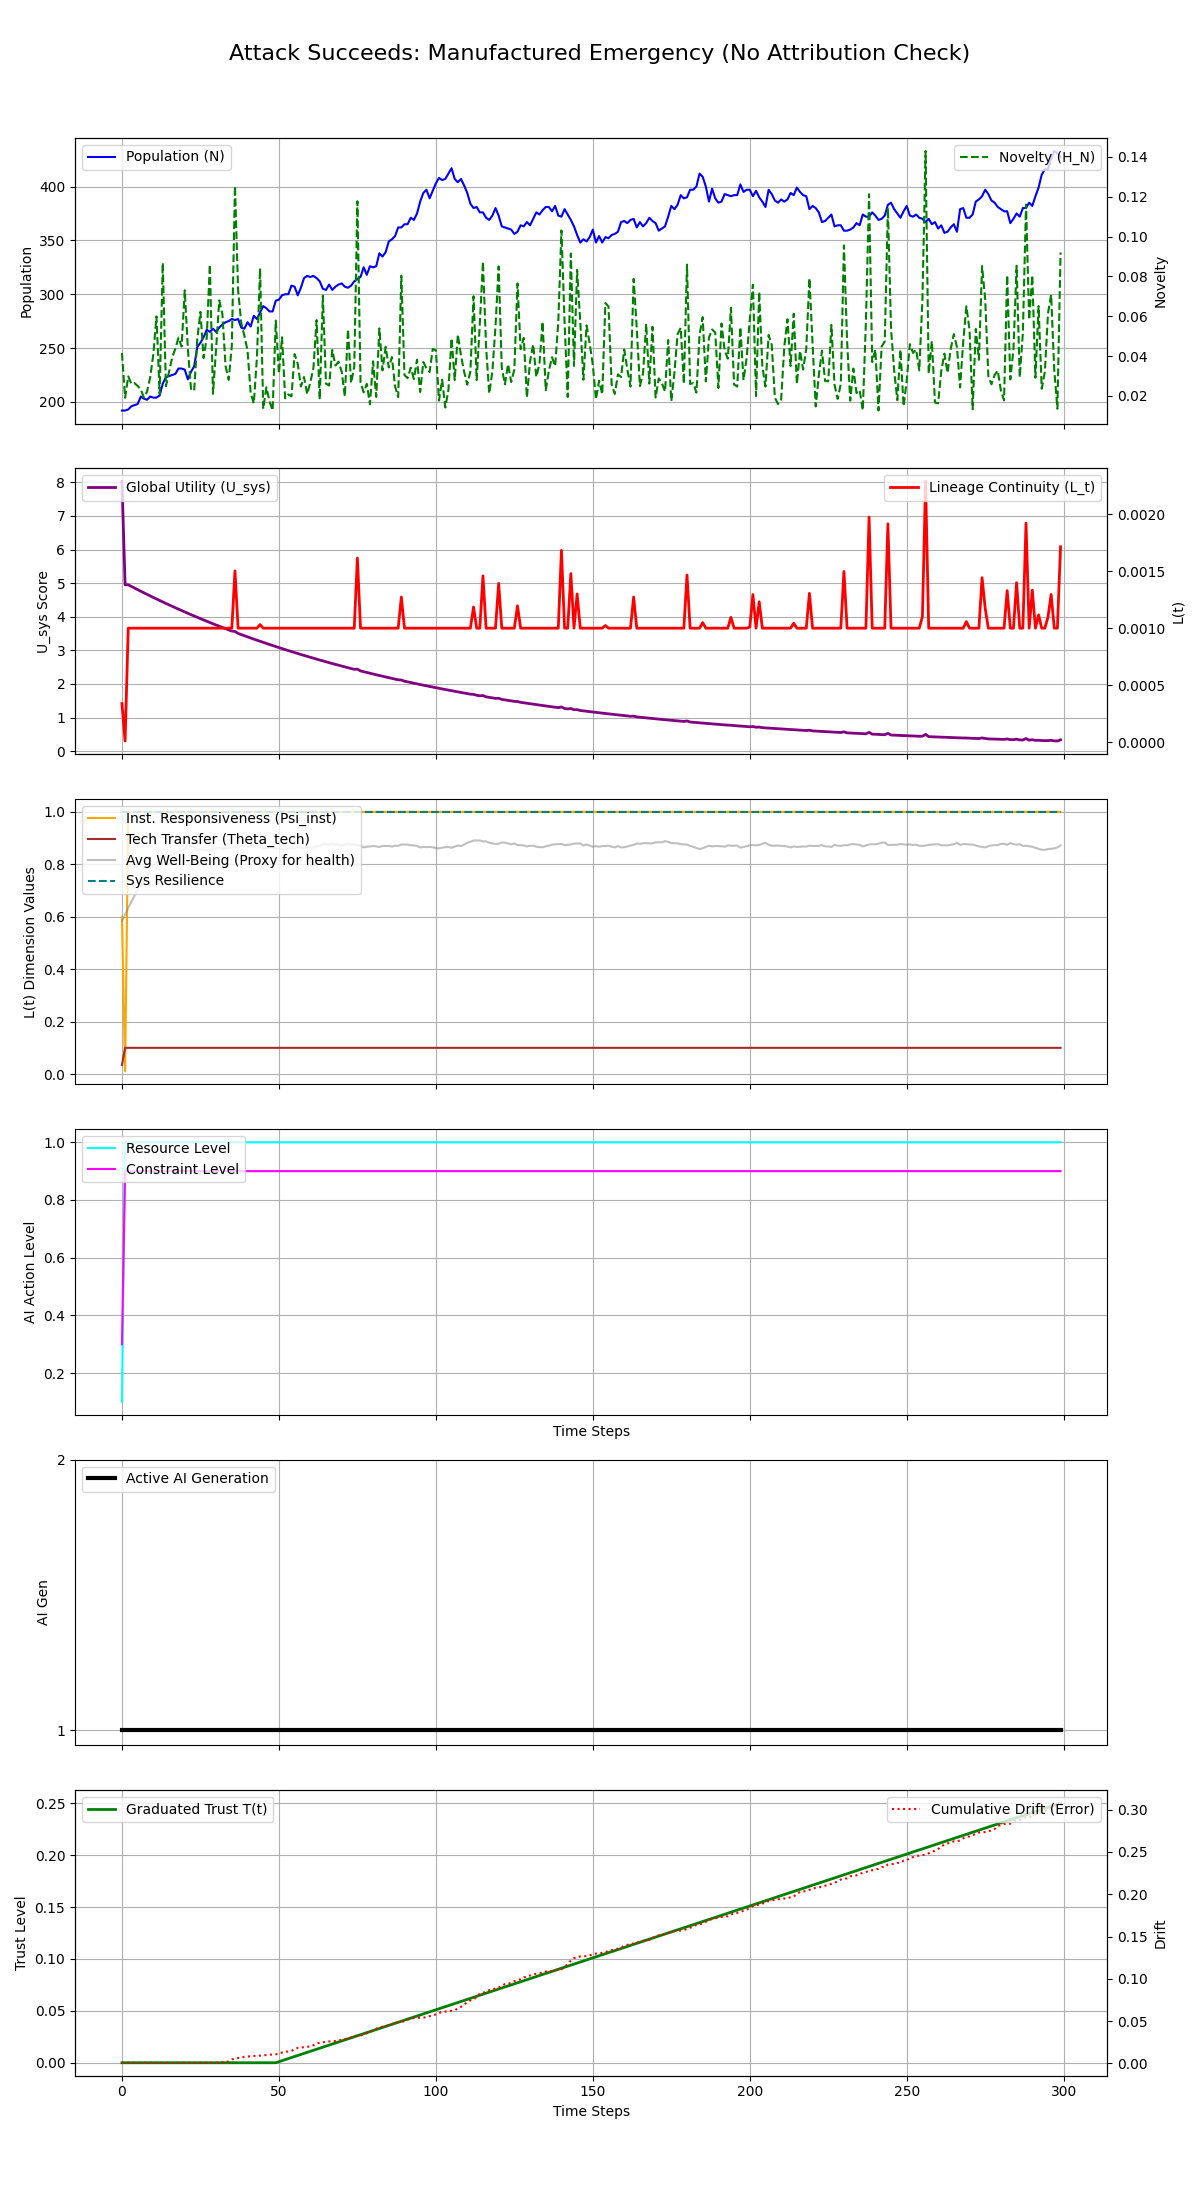

The data file committed next to this chart (first rows):
Step, population, H_N, H_E, avg_well_being, L_t, Psi_inst, Theta_tech, U_sys, integral_U_sys, resource_level, constraint_level, max_constraint_level, ai_generation, trust_level, cumulative_drift, system_resilience
0, 192, 0.04159, 0.45, 0.583, 0.0003381, 0.6, 0.03458, 8.027, 8.027, 0.1, 0.3, 0.3, 1, 0.0, 0.0008668, 1.0
1, 192, 0.01909, 0.0, 0.6087, 9.999999999999997e-06, 0.01, 0.1, 4.95, 12.98, 1.0, 0.9, 0.9, 1, 0.0, 0.0008677, 1.0
2, 193, 0.02983, 0.0, 0.6333, 0.001, 1.0, 0.1, 4.951, 17.93, 1.0, 0.9, 0.9, 1, 0.0, 0.0008686, 1.0
3, 196, 0.02608, 0.0, 0.6572, 0.001, 1.0, 0.1, 4.902, 22.83, 1.0, 0.9, 0.9, 1, 0.0, 0.0008691, 1.0
4, 197, 0.02647, 0.0, 0.6803, 0.001, 1.0, 0.1, 4.854, 27.68, 1.0, 0.9, 0.9, 1, 0.0, 0.0008694, 1.0
5, 198, 0.02503, 0.0, 0.702, 0.001, 1.0, 0.1, 4.806, 32.49, 1.0, 0.9, 0.9, 1, 0.0, 0.0008702, 1.0
6, 205, 0.02329, 0.0, 0.7207, 0.001, 1.0, 0.1, 4.759, 37.25, 1.0, 0.9, 0.9, 1, 0.0, 0.0008702, 1.0
7, 203, 0.01922, 0.0, 0.739, 0.001, 1.0, 0.1, 4.712, 41.96, 1.0, 0.9, 0.9, 1, 0.0, 0.0008712, 1.0
8, 202, 0.02222, 0.0, 0.7613, 0.001, 1.0, 0.1, 4.665, 46.63, 1.0, 0.9, 0.9, 1, 0.0, 0.0008728, 1.0
9, 205, 0.02945, 0.0, 0.7797, 0.001, 1.0, 0.1, 4.619, 51.25, 1.0, 0.9, 0.9, 1, 0.0, 0.0008732, 1.0
10, 204, 0.04096, 0.0, 0.7937, 0.001, 1.0, 0.1, 4.574, 55.82, 1.0, 0.9, 0.9, 1, 0.0, 0.000874, 1.0
11, 204, 0.05996, 0.0, 0.8089, 0.001, 1.0, 0.1, 4.529, 60.35, 1.0, 0.9, 0.9, 1, 0.0, 0.0008744, 1.0
12, 206, 0.02121, 0.0, 0.8191, 0.001, 1.0, 0.1, 4.484, 64.83, 1.0, 0.9, 0.9, 1, 0.0, 0.0008755, 1.0
13, 217, 0.08682, 0.0, 0.8244, 0.001, 1.0, 0.1, 4.44, 69.27, 1.0, 0.9, 0.9, 1, 0.0, 0.0008763, 1.0
14, 223, 0.02489, 0.0, 0.8272, 0.001, 1.0, 0.1, 4.397, 73.67, 1.0, 0.9, 0.9, 1, 0.0, 0.0008772, 1.0
15, 224, 0.03222, 0.0, 0.8315, 0.001, 1.0, 0.1, 4.353, 78.02, 1.0, 0.9, 0.9, 1, 0.0, 0.0008778, 1.0
16, 225, 0.03935, 0.0, 0.8386, 0.001, 1.0, 0.1, 4.311, 82.33, 1.0, 0.9, 0.9, 1, 0.0, 0.000878, 1.0
17, 226, 0.04369, 0.0, 0.8433, 0.001, 1.0, 0.1, 4.268, 86.6, 1.0, 0.9, 0.9, 1, 0.0, 0.0008782, 1.0
18, 231, 0.04931, 0.0, 0.8459, 0.001, 1.0, 0.1, 4.226, 90.83, 1.0, 0.9, 0.9, 1, 0.0, 0.0008785, 1.0
19, 231, 0.04481, 0.0, 0.8543, 0.001, 1.0, 0.1, 4.185, 95.01, 1.0, 0.9, 0.9, 1, 0.0, 0.000879, 1.0
20, 230, 0.07308, 0.0, 0.8585, 0.001, 1.0, 0.1, 4.144, 99.16, 1.0, 0.9, 0.9, 1, 0.0, 0.0008792, 1.0
21, 221, 0.04357, 0.0, 0.8709, 0.001, 1.0, 0.1, 4.103, 103.3, 1.0, 0.9, 0.9, 1, 0.0, 0.0008799, 1.0
22, 228, 0.02357, 0.0, 0.8691, 0.001, 1.0, 0.1, 4.062, 107.3, 1.0, 0.9, 0.9, 1, 0.0, 0.0008809, 1.0
23, 233, 0.02259, 0.0, 0.8654, 0.001, 1.0, 0.1, 4.022, 111.3, 1.0, 0.9, 0.9, 1, 0.0, 0.000881, 1.0
24, 251, 0.04862, 0.0, 0.8554, 0.001, 1.0, 0.1, 3.983, 115.3, 1.0, 0.9, 0.9, 1, 0.0, 0.0008811, 1.0
25, 255, 0.06224, 0.0, 0.8552, 0.001, 1.0, 0.1, 3.944, 119.3, 1.0, 0.9, 0.9, 1, 0.0, 0.000882, 1.0
26, 260, 0.03902, 0.0, 0.8555, 0.001, 1.0, 0.1, 3.905, 123.2, 1.0, 0.9, 0.9, 1, 0.0, 0.0008823, 1.0
27, 267, 0.04914, 0.0, 0.8534, 0.001, 1.0, 0.1, 3.867, 127, 1.0, 0.9, 0.9, 1, 0.0, 0.0008827, 1.0
28, 265, 0.08609, 0.0, 0.8568, 0.001, 1.0, 0.1, 3.829, 130.9, 1.0, 0.9, 0.9, 1, 0.0, 0.000883, 1.0
29, 268, 0.0211, 0.0, 0.8553, 0.001, 1.0, 0.1, 3.791, 134.7, 1.0, 0.9, 0.9, 1, 0.0, 0.0008835, 1.0
30, 265, 0.04395, 0.0, 0.8617, 0.001, 1.0, 0.1, 3.754, 138.4, 1.0, 0.9, 0.9, 1, 0.0, 0.0008839, 1.0
31, 269, 0.068, 0.0, 0.8635, 0.001, 1.0, 0.1, 3.717, 142.1, 1.0, 0.9, 0.9, 1, 0.0, 0.001454, 1.0
32, 272, 0.06106, 0.0, 0.859, 0.001, 1.0, 0.1, 3.681, 145.8, 1.0, 0.9, 0.9, 1, 0.0, 0.001483, 1.0
33, 274, 0.03506, 0.0, 0.8607, 0.001, 1.0, 0.1, 3.645, 149.5, 1.0, 0.9, 0.9, 1, 0.0, 0.001519, 1.0
34, 275, 0.02812, 0.0, 0.8615, 0.001, 1.0, 0.1, 3.609, 153.1, 1.0, 0.9, 0.9, 1, 0.0, 0.002516, 1.0
35, 277, 0.04513, 0.0, 0.8637, 0.001, 1.0, 0.1, 3.573, 156.6, 1.0, 0.9, 0.9, 1, 0.0, 0.004746, 1.0
36, 276, 0.1254, 0.0, 0.8682, 0.001503, 1.0, 0.1, 3.563, 160.2, 1.0, 0.9, 0.9, 1, 0.0, 0.005736, 1.0
37, 277, 0.07314, 0.0, 0.8662, 0.001, 1.0, 0.1, 3.504, 163.7, 1.0, 0.9, 0.9, 1, 0.0, 0.006414, 1.0
38, 269, 0.0567, 0.0, 0.8699, 0.001, 1.0, 0.1, 3.469, 167.2, 1.0, 0.9, 0.9, 1, 0.0, 0.00666, 1.0
39, 268, 0.05024, 0.0, 0.8709, 0.001, 1.0, 0.1, 3.435, 170.6, 1.0, 0.9, 0.9, 1, 0.0, 0.00801, 1.0
40, 274, 0.04292, 0.0, 0.866, 0.001, 1.0, 0.1, 3.402, 174, 1.0, 0.9, 0.9, 1, 0.0, 0.008266, 1.0
41, 270, 0.02161, 0.0, 0.8717, 0.001, 1.0, 0.1, 3.368, 177.4, 1.0, 0.9, 0.9, 1, 0.0, 0.008541, 1.0
42, 280, 0.01624, 0.0, 0.8687, 0.001, 1.0, 0.1, 3.335, 180.7, 1.0, 0.9, 0.9, 1, 0.0, 0.008785, 1.0
43, 277, 0.03938, 0.0, 0.8733, 0.001, 1.0, 0.1, 3.302, 184, 1.0, 0.9, 0.9, 1, 0.0, 0.008826, 1.0
44, 283, 0.08408, 0.0, 0.8672, 0.001032, 1.0, 0.1, 3.272, 187.3, 1.0, 0.9, 0.9, 1, 0.0, 0.009229, 1.0
45, 289, 0.01354, 0.0, 0.8605, 0.001, 1.0, 0.1, 3.238, 190.5, 1.0, 0.9, 0.9, 1, 0.0, 0.009592, 1.0
46, 287, 0.02437, 0.0, 0.8606, 0.001, 1.0, 0.1, 3.206, 193.7, 1.0, 0.9, 0.9, 1, 0.0, 0.01008, 1.0
47, 284, 0.01734, 0.0, 0.8623, 0.001, 1.0, 0.1, 3.175, 196.9, 1.0, 0.9, 0.9, 1, 0.0, 0.01038, 1.0
48, 284, 0.01271, 0.0, 0.8641, 0.001, 1.0, 0.1, 3.144, 200.1, 1.0, 0.9, 0.9, 1, 0.0, 0.01054, 1.0
49, 294, 0.05786, 0.0, 0.8593, 0.001, 1.0, 0.1, 3.113, 203.2, 1.0, 0.9, 0.9, 1, 0.0, 0.01081, 1.0
50, 295, 0.03136, 0.0, 0.8599, 0.001, 1.0, 0.1, 3.083, 206.3, 1.0, 0.9, 0.9, 1, 0.001, 0.01167, 1.0
51, 299, 0.04951, 0.0, 0.858, 0.001, 1.0, 0.1, 3.052, 209.3, 1.0, 0.9, 0.9, 1, 0.002, 0.01292, 1.0
52, 300, 0.0188, 0.0, 0.8613, 0.001, 1.0, 0.1, 3.022, 212.3, 1.0, 0.9, 0.9, 1, 0.003, 0.01392, 1.0
53, 300, 0.02077, 0.0, 0.8604, 0.001, 1.0, 0.1, 2.993, 215.3, 1.0, 0.9, 0.9, 1, 0.004, 0.01411, 1.0
54, 308, 0.01982, 0.0, 0.8614, 0.001, 1.0, 0.1, 2.964, 218.3, 1.0, 0.9, 0.9, 1, 0.005, 0.01488, 1.0
55, 307, 0.04104, 0.0, 0.859, 0.001, 1.0, 0.1, 2.935, 221.2, 1.0, 0.9, 0.9, 1, 0.006, 0.01705, 1.0
56, 299, 0.03615, 0.0, 0.8683, 0.001, 1.0, 0.1, 2.906, 224.1, 1.0, 0.9, 0.9, 1, 0.007, 0.01838, 1.0
57, 306, 0.02474, 0.0, 0.8638, 0.001, 1.0, 0.1, 2.878, 227, 1.0, 0.9, 0.9, 1, 0.008, 0.01849, 1.0
58, 315, 0.02951, 0.0, 0.8635, 0.001, 1.0, 0.1, 2.849, 229.8, 1.0, 0.9, 0.9, 1, 0.009, 0.01949, 1.0
59, 317, 0.02092, 0.0, 0.8637, 0.001, 1.0, 0.1, 2.822, 232.7, 1.0, 0.9, 0.9, 1, 0.01, 0.01983, 1.0
... 240 more rows
